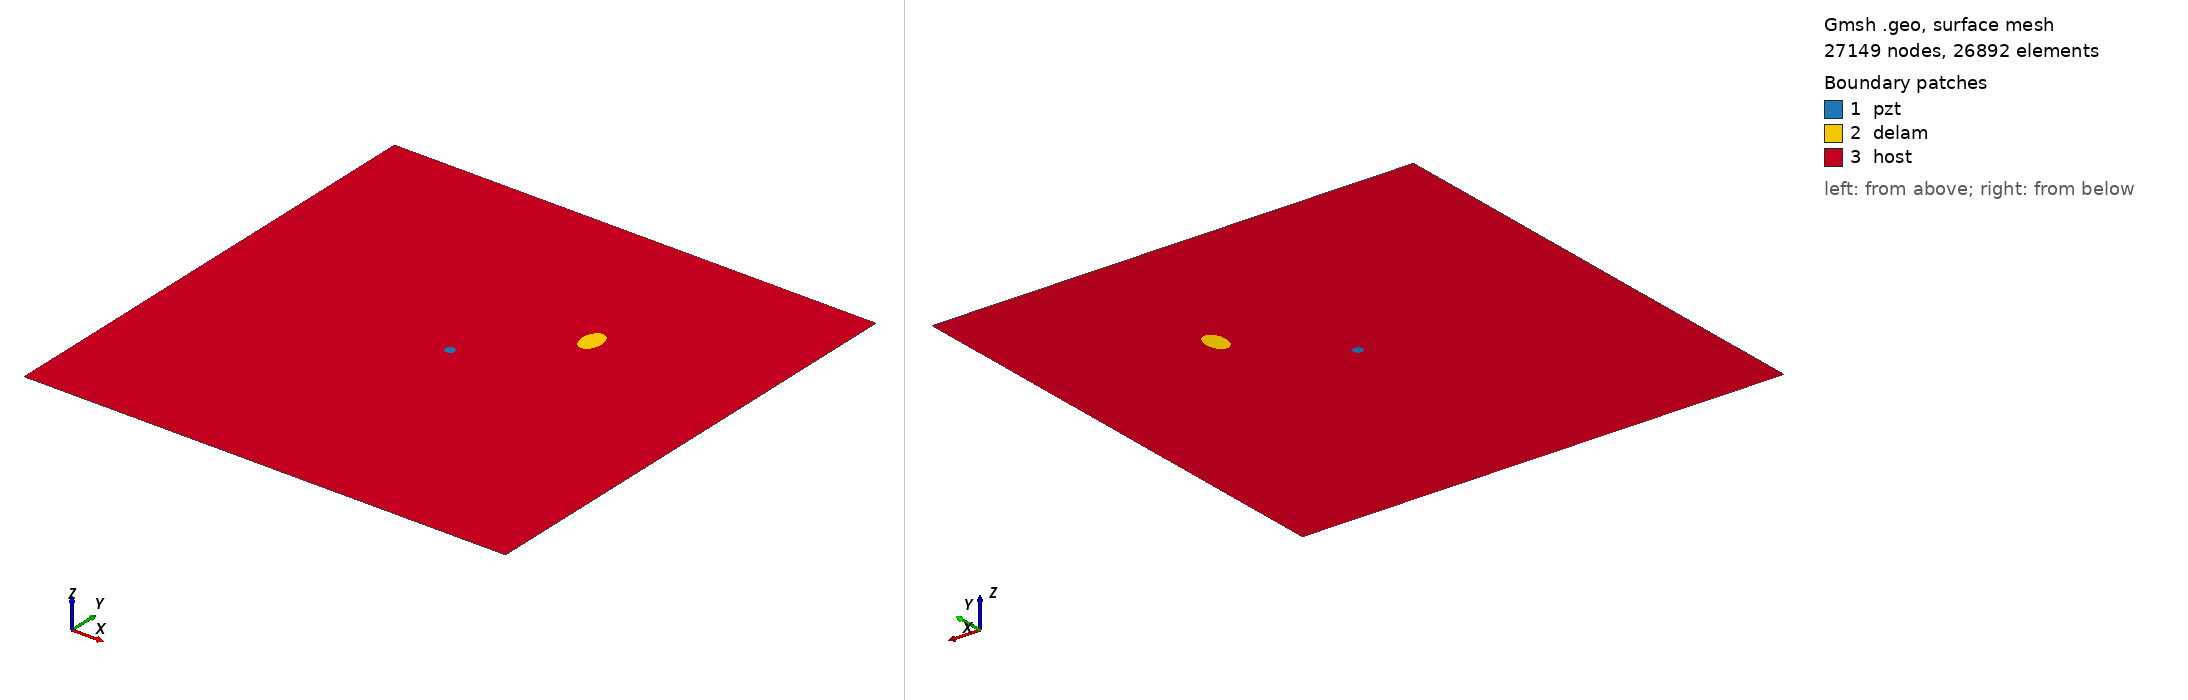

Gmsh geometry script, surface-meshed: 27149 nodes, 26892 surface elements. Boundary patches (legend numbers): 1 pzt, 2 delam, 3 host. Left view from above one corner, right view from below the opposite corner. Legend entries are the model's physical surfaces. The drawing asked Gmsh for element sizes between 1% and 20% of the model's largest extent; the script's own settings can give other sizes.

=== delam1_position_no_67_a_15mm_b_10mm_angle_90.geo (drawn) ===
SetFactory("OpenCASCADE");
L=0.500000; 
W=0.500000; 
a=0.015000; 
b=0.010000; 
x=0.333333; 
y=0.333333; 
alpha=0.500000 *Pi; 
r=0.005000; 
xpzt=0.250000; 
ypzt=0.250000; 
//+
Point(1) = {0, 0, 0, 1.0};
//+
Point(2) = {L, 0, 0, 1.0};
//+
Point(3) = {L, W, 0, 1.0};
//+
Point(4) = {0, W, 0, 1.0};
//+
Line(1) = {1, 2};
//+
Line(2) = {2, 3};
//+
Line(3) = {3, 4};
//+
Line(4) = {4, 1};
//+
Circle(5) = {xpzt, ypzt, -0, r, 0, 2*Pi};
//+
Ellipse(6) = {x, y, -0, a, b, 0, 2*Pi};
//+
Rotate {{0, 0, 1}, {x, y, 0}, alpha} {
  Curve{6}; 
}
//+
Curve Loop(1) = {4, 1, 2, 3};
//+
Curve Loop(2) = {6};
//+
Curve Loop(3) = {5};
//+
Curve Loop(4) = {6};
//+
Curve Loop(5) = {5};
//+
Plane Surface(1) = {5};
//+
Plane Surface(2) = {4};
//+
Plane Surface(3) = {1, 2, 3};
//+
Point(9) = {xpzt, ypzt, 0, 1.0};
//+
Point{9} In Surface {1};// mesh node at centre of pzt
//+
Physical Surface("pzt") = {1};
//+
Physical Surface("delam") = {2};
//+
Physical Surface("host") = {3};

Mesh.Algorithm = 6; // Frontal
Mesh.CharacteristicLengthFactor = 0.080000;
Mesh.CharacteristicLengthMin = 0.001000;
Mesh.CharacteristicLengthMax = 0.200000;
Mesh.RecombineAll = 1; // Apply recombination algorithm
Mesh.SubdivisionAlgorithm = 1; // 1: all quadrangles
Mesh.Smoothing = 1;
